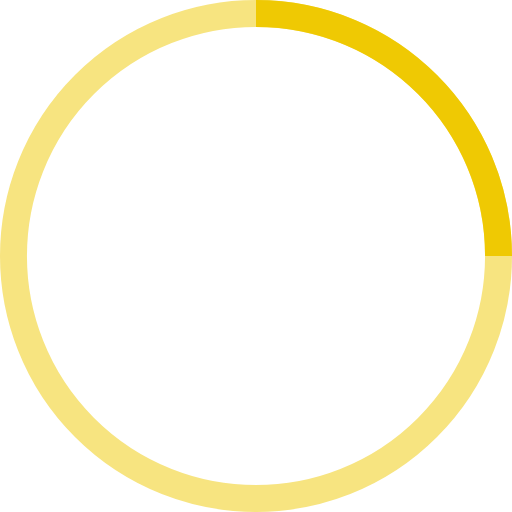
t = 0.00 s
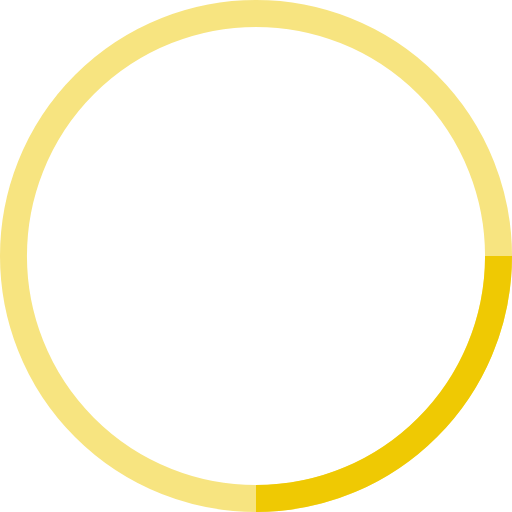
t = 1.25 s
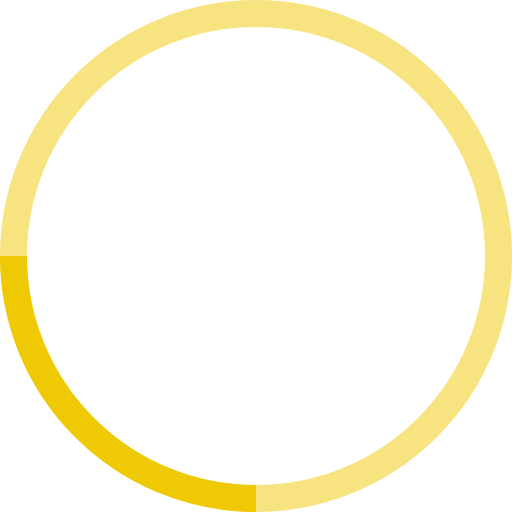
t = 2.50 s
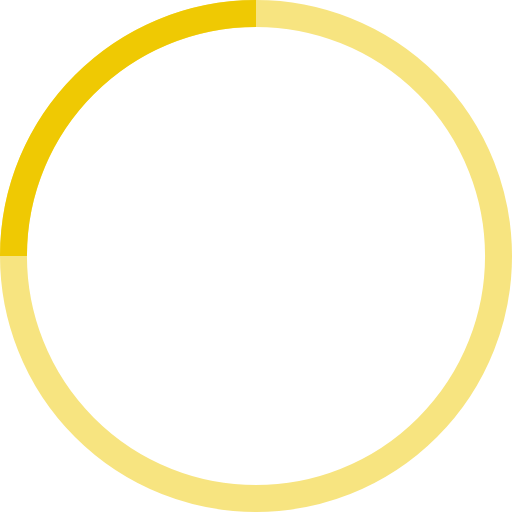
t = 3.75 s

The animated SVG that drew these frames (rendered in a browser with its animation timeline set to each time). Animation: 1 SMIL element (animateTransform=1); one cycle of 5.00 s, repeats indefinitely.

<svg width="38" height="38" viewBox="0 0 38 38" xmlns="http://www.w3.org/2000/svg" stroke="#EFC903">
    <g fill="none" fill-rule="evenodd">
        <g transform="translate(1 1)" stroke-width="2">
            <circle stroke-opacity=".5" cx="18" cy="18" r="18"/>
            <path d="M36 18c0-9.94-8.06-18-18-18">
                <animateTransform
                    attributeName="transform"
                    type="rotate"
                    from="0 18 18"
                    to="360 18 18"
                    dur="5s"
                    repeatCount="indefinite"/>
            </path>
        </g>
    </g>
</svg>
